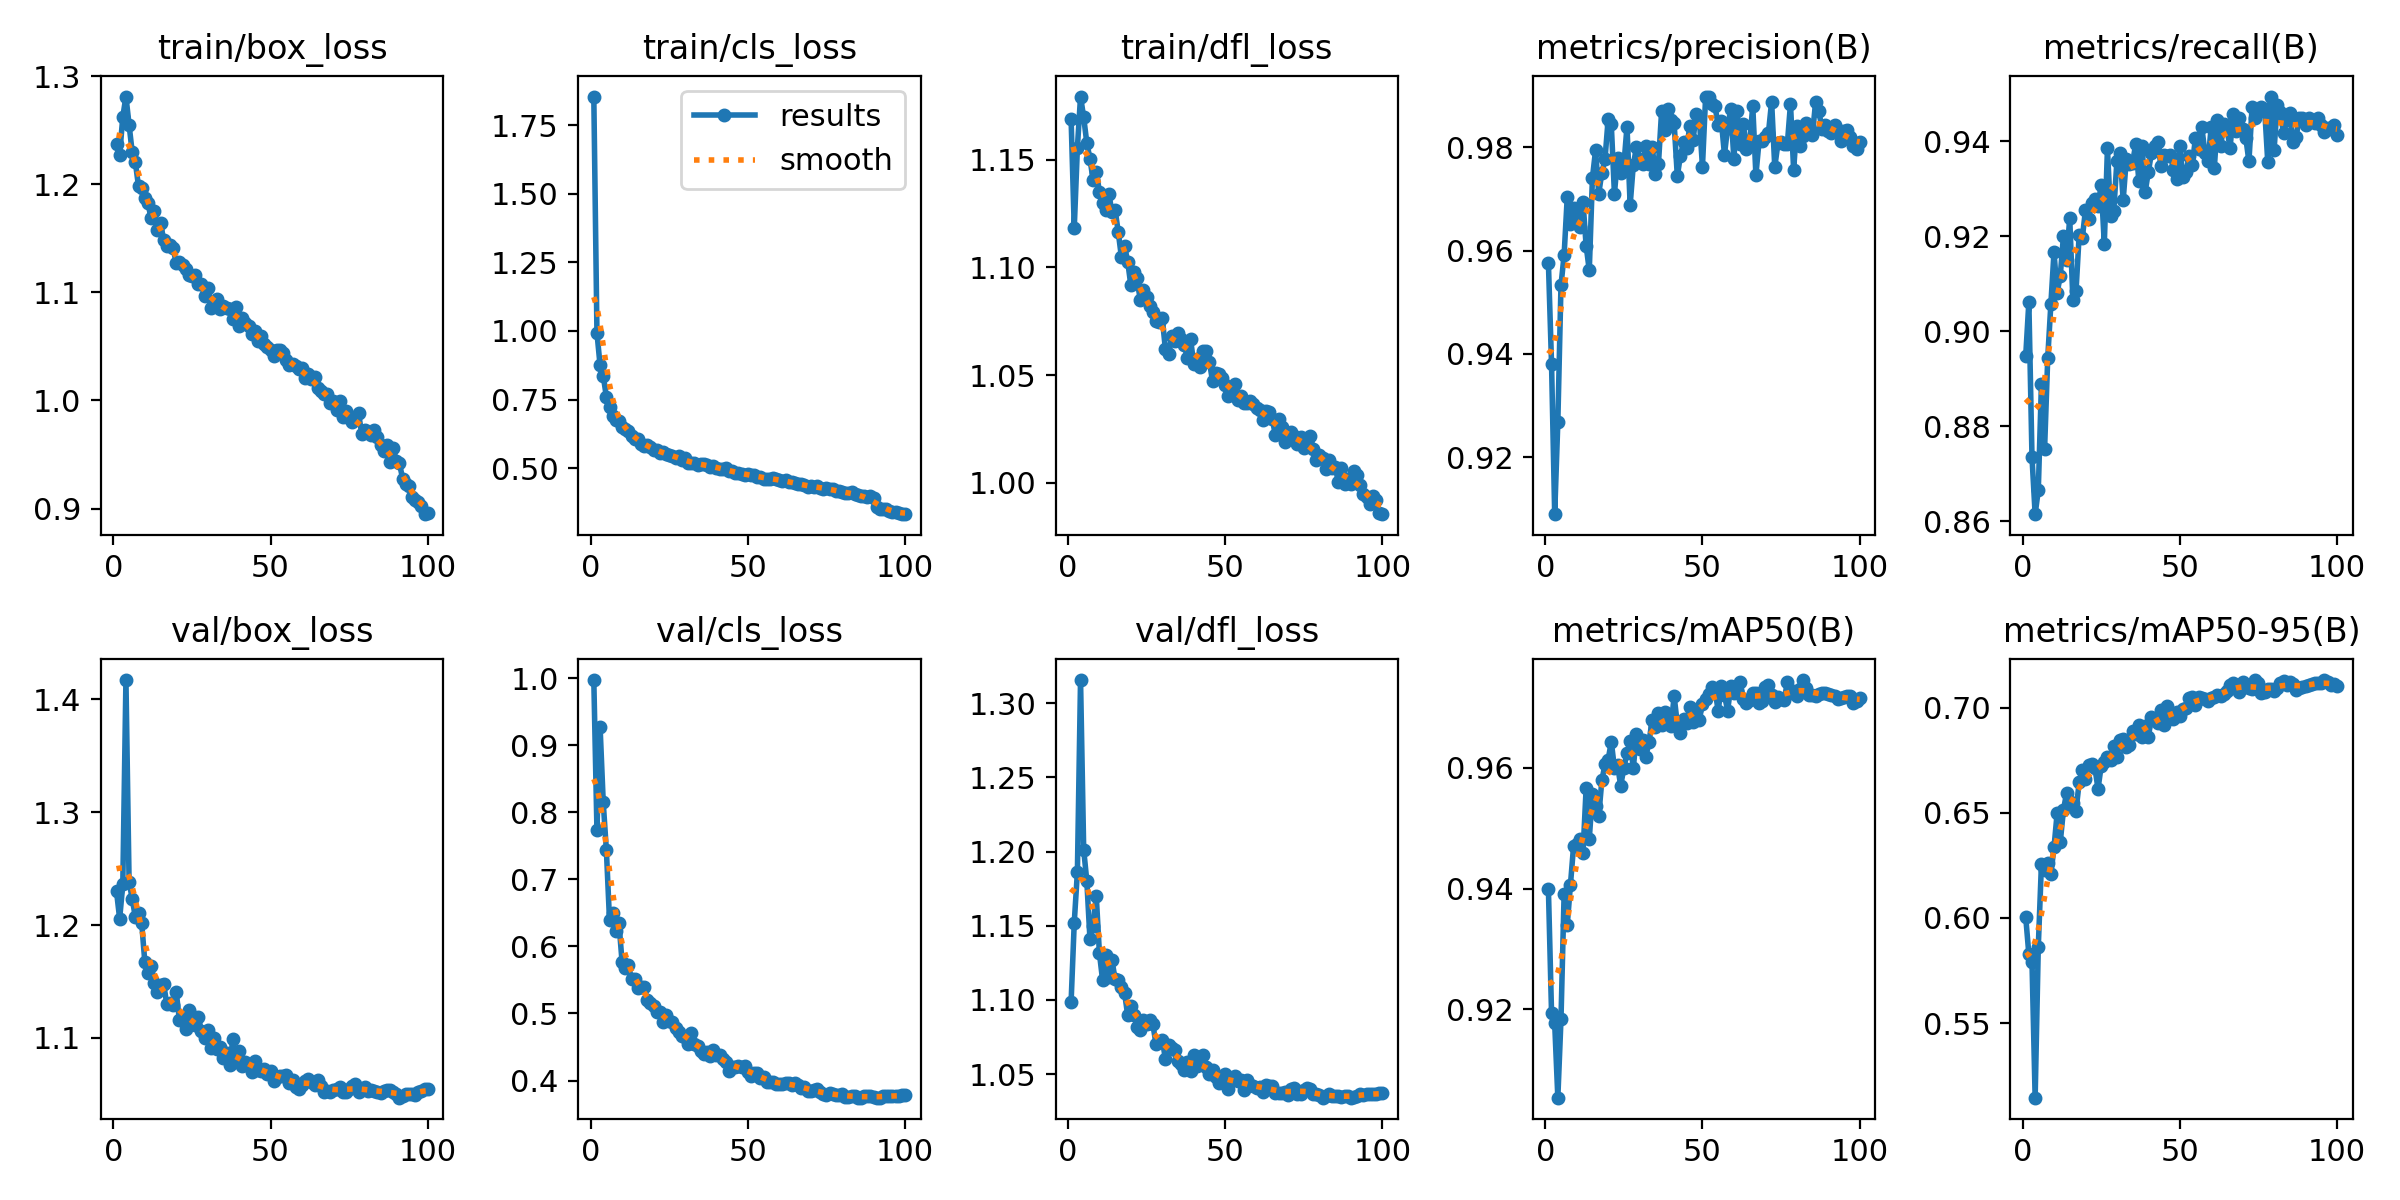

Values plotted in this chart, from the file beside it:
epoch, time, train/box_loss, train/cls_loss, train/dfl_loss, metrics/precision(B), metrics/recall(B), metrics/mAP50(B), metrics/mAP50-95(B), val/box_loss, val/cls_loss, val/dfl_loss, lr/pg0, lr/pg1, lr/pg2
1, 47.14, 1.238, 1.855, 1.169, 0.9576, 0.8948, 0.9399, 0.6005, 1.23, 0.9974, 1.099, 0.003326, 0.003326, 0.003326
2, 90.54, 1.227, 0.9933, 1.118, 0.938, 0.9062, 0.9194, 0.5828, 1.206, 0.7735, 1.152, 0.006593, 0.006593, 0.006593
3, 132.6, 1.262, 0.8742, 1.156, 0.909, 0.8735, 0.9177, 0.5792, 1.236, 0.9272, 1.186, 0.009795, 0.009795, 0.009795
4, 174.3, 1.281, 0.8362, 1.179, 0.9269, 0.8615, 0.9054, 0.5145, 1.417, 0.8148, 1.316, 0.009703, 0.009703, 0.009703
5, 215.8, 1.255, 0.7598, 1.17, 0.9533, 0.8665, 0.9184, 0.5862, 1.238, 0.7433, 1.201, 0.009604, 0.009604, 0.009604
6, 257.1, 1.23, 0.7237, 1.158, 0.9592, 0.8889, 0.9392, 0.6256, 1.223, 0.6388, 1.18, 0.009505, 0.009505, 0.009505
7, 298.7, 1.22, 0.69, 1.15, 0.9705, 0.8752, 0.934, 0.6229, 1.207, 0.6496, 1.141, 0.009406, 0.009406, 0.009406
8, 340.3, 1.198, 0.675, 1.14, 0.9653, 0.8943, 0.9406, 0.6263, 1.211, 0.6224, 1.15, 0.009307, 0.009307, 0.009307
9, 382.1, 1.196, 0.6704, 1.144, 0.9683, 0.9057, 0.947, 0.6209, 1.202, 0.6351, 1.17, 0.009208, 0.009208, 0.009208
10, 423.3, 1.187, 0.6511, 1.135, 0.9668, 0.9166, 0.9473, 0.6335, 1.168, 0.5763, 1.132, 0.009109, 0.009109, 0.009109
11, 464.9, 1.182, 0.6412, 1.13, 0.9647, 0.9081, 0.9481, 0.6498, 1.158, 0.5672, 1.114, 0.00901, 0.00901, 0.00901
12, 506.2, 1.169, 0.6357, 1.127, 0.9695, 0.9117, 0.9458, 0.6362, 1.163, 0.5717, 1.13, 0.008911, 0.008911, 0.008911
13, 547.6, 1.175, 0.6181, 1.134, 0.961, 0.92, 0.9566, 0.6513, 1.149, 0.5514, 1.116, 0.008812, 0.008812, 0.008812
14, 589, 1.157, 0.6068, 1.126, 0.9562, 0.9151, 0.9482, 0.6595, 1.141, 0.5508, 1.127, 0.008713, 0.008713, 0.008713
15, 630.2, 1.164, 0.6044, 1.127, 0.9741, 0.9239, 0.9557, 0.6553, 1.146, 0.5377, 1.114, 0.008614, 0.008614, 0.008614
16, 671.6, 1.149, 0.588, 1.116, 0.9795, 0.9066, 0.9537, 0.6548, 1.148, 0.5401, 1.114, 0.008515, 0.008515, 0.008515
17, 713.2, 1.143, 0.5791, 1.105, 0.971, 0.9084, 0.952, 0.651, 1.13, 0.5395, 1.109, 0.008416, 0.008416, 0.008416
18, 754, 1.144, 0.5826, 1.11, 0.9751, 0.9203, 0.9579, 0.6644, 1.131, 0.5197, 1.105, 0.008317, 0.008317, 0.008317
19, 794.6, 1.141, 0.5765, 1.103, 0.9777, 0.9196, 0.9605, 0.6703, 1.129, 0.5161, 1.09, 0.008218, 0.008218, 0.008218
20, 835.1, 1.127, 0.5646, 1.092, 0.9855, 0.9255, 0.9613, 0.6662, 1.141, 0.5112, 1.096, 0.008119, 0.008119, 0.008119
21, 875.6, 1.128, 0.5642, 1.098, 0.9845, 0.9237, 0.9643, 0.6728, 1.116, 0.5028, 1.09, 0.00802, 0.00802, 0.00802
22, 916, 1.126, 0.556, 1.095, 0.9711, 0.9271, 0.9599, 0.6732, 1.116, 0.5018, 1.082, 0.007921, 0.007921, 0.007921
23, 956.5, 1.121, 0.5577, 1.085, 0.9779, 0.9279, 0.9604, 0.6715, 1.108, 0.4869, 1.079, 0.007822, 0.007822, 0.007822
24, 997, 1.116, 0.552, 1.09, 0.9751, 0.9264, 0.957, 0.6614, 1.125, 0.4984, 1.086, 0.007723, 0.007723, 0.007723
25, 1037, 1.115, 0.5487, 1.086, 0.9766, 0.9308, 0.96, 0.6721, 1.119, 0.4885, 1.084, 0.007624, 0.007624, 0.007624
26, 1078, 1.116, 0.5449, 1.082, 0.984, 0.9184, 0.9624, 0.6743, 1.112, 0.4875, 1.087, 0.007525, 0.007525, 0.007525
27, 1118, 1.107, 0.5374, 1.079, 0.9688, 0.9385, 0.9644, 0.6764, 1.119, 0.4778, 1.084, 0.007426, 0.007426, 0.007426
28, 1159, 1.108, 0.5424, 1.075, 0.9766, 0.9244, 0.9599, 0.6751, 1.106, 0.4724, 1.07, 0.007327, 0.007327, 0.007327
29, 1199, 1.097, 0.5296, 1.075, 0.98, 0.9253, 0.9656, 0.6818, 1.1, 0.4668, 1.072, 0.007228, 0.007228, 0.007228
30, 1240, 1.104, 0.5349, 1.076, 0.9777, 0.9358, 0.9631, 0.6765, 1.107, 0.4652, 1.073, 0.007129, 0.007129, 0.007129
31, 1280, 1.086, 0.5174, 1.062, 0.9768, 0.9376, 0.9645, 0.6846, 1.091, 0.4542, 1.06, 0.00703, 0.00703, 0.00703
32, 1320, 1.089, 0.5166, 1.06, 0.9803, 0.9276, 0.9619, 0.6852, 1.1, 0.4703, 1.069, 0.006931, 0.006931, 0.006931
33, 1361, 1.094, 0.5182, 1.068, 0.9767, 0.9363, 0.9643, 0.6813, 1.09, 0.454, 1.067, 0.006832, 0.006832, 0.006832
34, 1401, 1.084, 0.5117, 1.066, 0.9802, 0.9353, 0.9679, 0.6824, 1.092, 0.4518, 1.066, 0.006733, 0.006733, 0.006733
35, 1442, 1.087, 0.5152, 1.07, 0.9748, 0.9355, 0.9668, 0.6887, 1.082, 0.4445, 1.059, 0.006634, 0.006634, 0.006634
36, 1482, 1.086, 0.5149, 1.067, 0.9768, 0.9395, 0.9691, 0.6873, 1.086, 0.4393, 1.057, 0.006535, 0.006535, 0.006535
37, 1523, 1.085, 0.5095, 1.064, 0.987, 0.9316, 0.967, 0.6917, 1.076, 0.443, 1.052, 0.006436, 0.006436, 0.006436
38, 1563, 1.075, 0.5036, 1.058, 0.9833, 0.939, 0.9692, 0.6861, 1.099, 0.4365, 1.058, 0.006337, 0.006337, 0.006337
39, 1604, 1.087, 0.5091, 1.067, 0.9874, 0.9294, 0.9678, 0.6913, 1.081, 0.4462, 1.052, 0.006238, 0.006238, 0.006238
40, 1644, 1.069, 0.5009, 1.055, 0.9853, 0.9335, 0.9669, 0.6859, 1.088, 0.4382, 1.063, 0.006139, 0.006139, 0.006139
41, 1684, 1.077, 0.4979, 1.057, 0.9847, 0.9376, 0.9718, 0.6954, 1.075, 0.438, 1.055, 0.00604, 0.00604, 0.00604
42, 1725, 1.072, 0.4962, 1.054, 0.9745, 0.939, 0.9672, 0.6948, 1.079, 0.4316, 1.058, 0.005941, 0.005941, 0.005941
43, 1765, 1.069, 0.5013, 1.061, 0.9784, 0.9399, 0.9658, 0.6927, 1.075, 0.4272, 1.063, 0.005842, 0.005842, 0.005842
44, 1806, 1.062, 0.4904, 1.061, 0.9811, 0.9348, 0.9681, 0.6989, 1.07, 0.414, 1.055, 0.005743, 0.005743, 0.005743
45, 1846, 1.064, 0.4879, 1.056, 0.98, 0.9372, 0.9675, 0.692, 1.08, 0.4205, 1.05, 0.005644, 0.005644, 0.005644
46, 1887, 1.055, 0.4814, 1.047, 0.9842, 0.937, 0.9701, 0.7008, 1.072, 0.4198, 1.053, 0.005545, 0.005545, 0.005545
47, 1927, 1.06, 0.4827, 1.051, 0.9814, 0.9371, 0.9676, 0.6962, 1.07, 0.4216, 1.048, 0.005446, 0.005446, 0.005446
48, 1968, 1.052, 0.4775, 1.051, 0.9865, 0.934, 0.9695, 0.6948, 1.073, 0.4204, 1.044, 0.005347, 0.005347, 0.005347
49, 2008, 1.049, 0.4735, 1.049, 0.9856, 0.932, 0.968, 0.6977, 1.068, 0.4217, 1.048, 0.005248, 0.005248, 0.005248
50, 2049, 1.047, 0.4792, 1.045, 0.9763, 0.9389, 0.9706, 0.6961, 1.071, 0.4134, 1.05, 0.005149, 0.005149, 0.005149
51, 2090, 1.041, 0.4743, 1.04, 0.9897, 0.9326, 0.9713, 0.6995, 1.062, 0.4068, 1.04, 0.00505, 0.00505, 0.00505
52, 2130, 1.047, 0.4742, 1.045, 0.9899, 0.9336, 0.9722, 0.6996, 1.066, 0.4106, 1.046, 0.004951, 0.004951, 0.004951
53, 2171, 1.047, 0.4681, 1.046, 0.9885, 0.9368, 0.9734, 0.7044, 1.067, 0.4107, 1.049, 0.004852, 0.004852, 0.004852
54, 2211, 1.044, 0.4691, 1.038, 0.988, 0.9351, 0.9729, 0.7053, 1.066, 0.404, 1.045, 0.004753, 0.004753, 0.004753
55, 2252, 1.037, 0.4614, 1.04, 0.9843, 0.9408, 0.9694, 0.7012, 1.067, 0.4047, 1.046, 0.004654, 0.004654, 0.004654
56, 2292, 1.033, 0.4592, 1.037, 0.9852, 0.9383, 0.9735, 0.7053, 1.06, 0.3982, 1.039, 0.004555, 0.004555, 0.004555
57, 2332, 1.034, 0.4618, 1.037, 0.9786, 0.9431, 0.9721, 0.7045, 1.062, 0.3983, 1.046, 0.004456, 0.004456, 0.004456
58, 2373, 1.032, 0.4627, 1.038, 0.9839, 0.9376, 0.9694, 0.704, 1.056, 0.3973, 1.043, 0.004357, 0.004357, 0.004357
59, 2413, 1.029, 0.4615, 1.037, 0.9874, 0.9358, 0.9735, 0.7034, 1.055, 0.3948, 1.042, 0.004258, 0.004258, 0.004258
60, 2454, 1.03, 0.4546, 1.035, 0.9778, 0.9431, 0.9724, 0.7044, 1.058, 0.3942, 1.041, 0.004159, 0.004159, 0.004159
... 40 more rows
